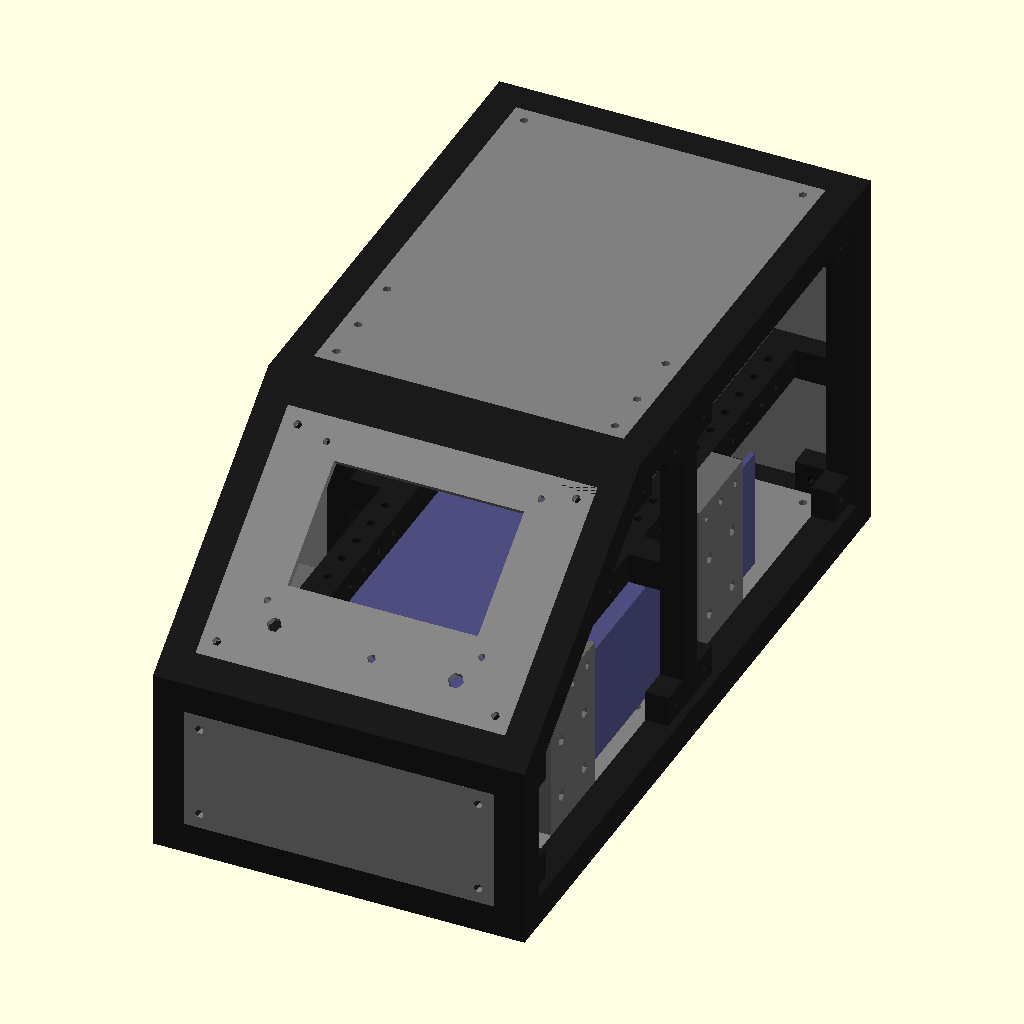
Cell 1: rendered with the file's own defaults.
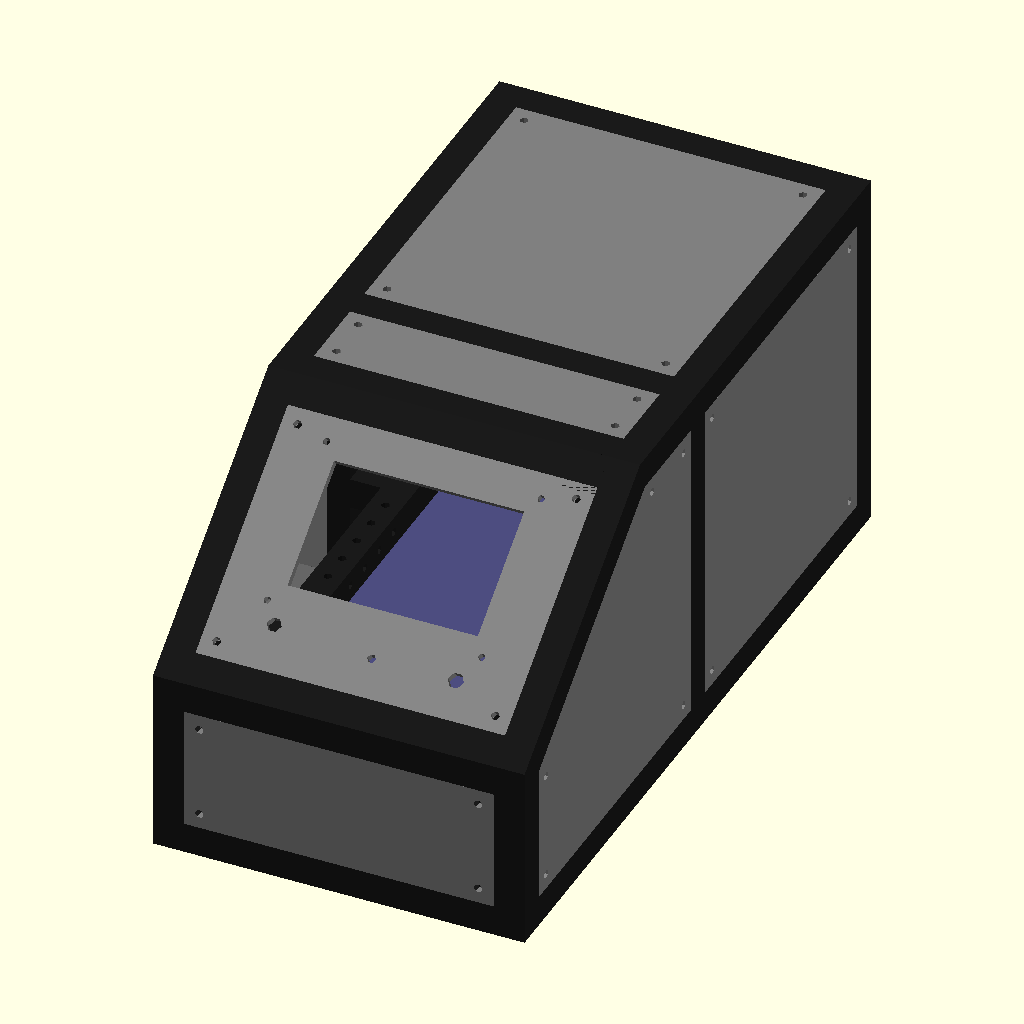
Cell 2 — cnc set to false, the other parameters unchanged.
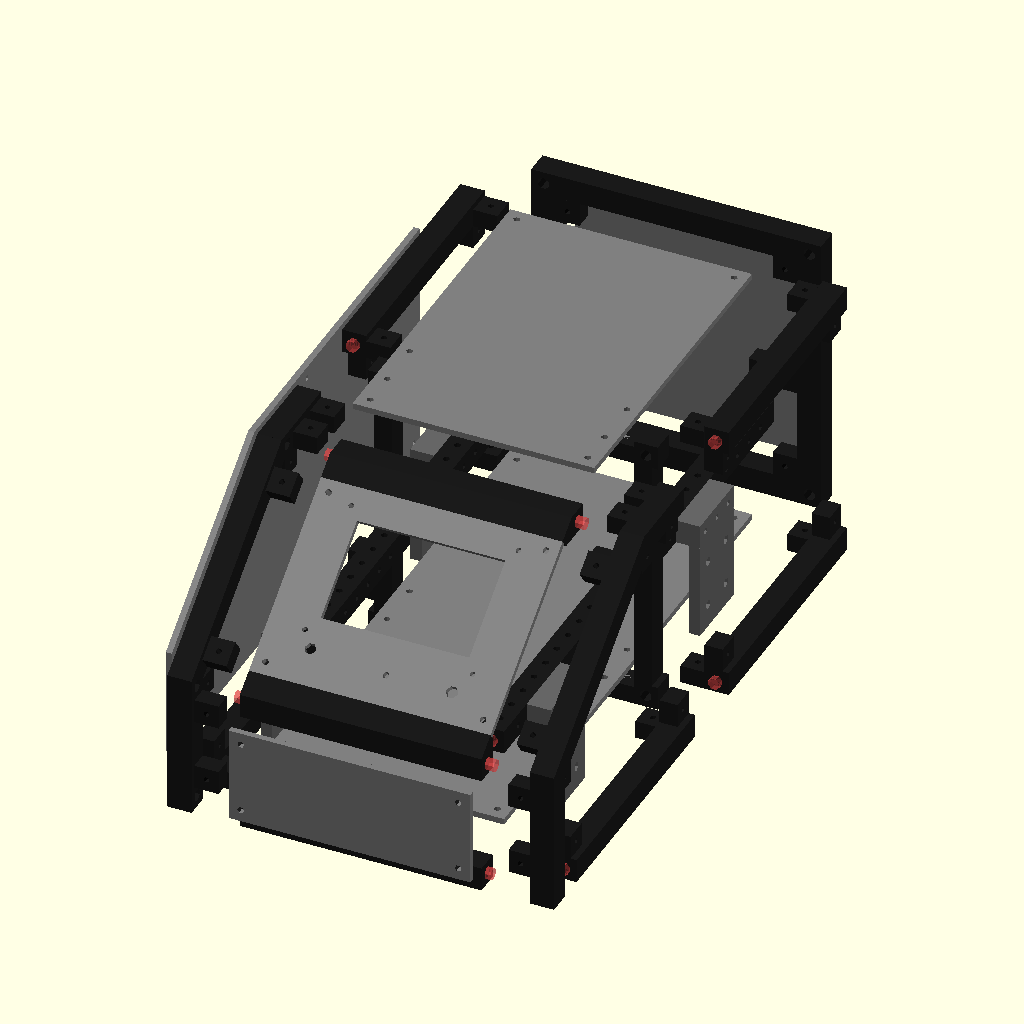
Cell 3 — explode set to true, the other parameters unchanged.
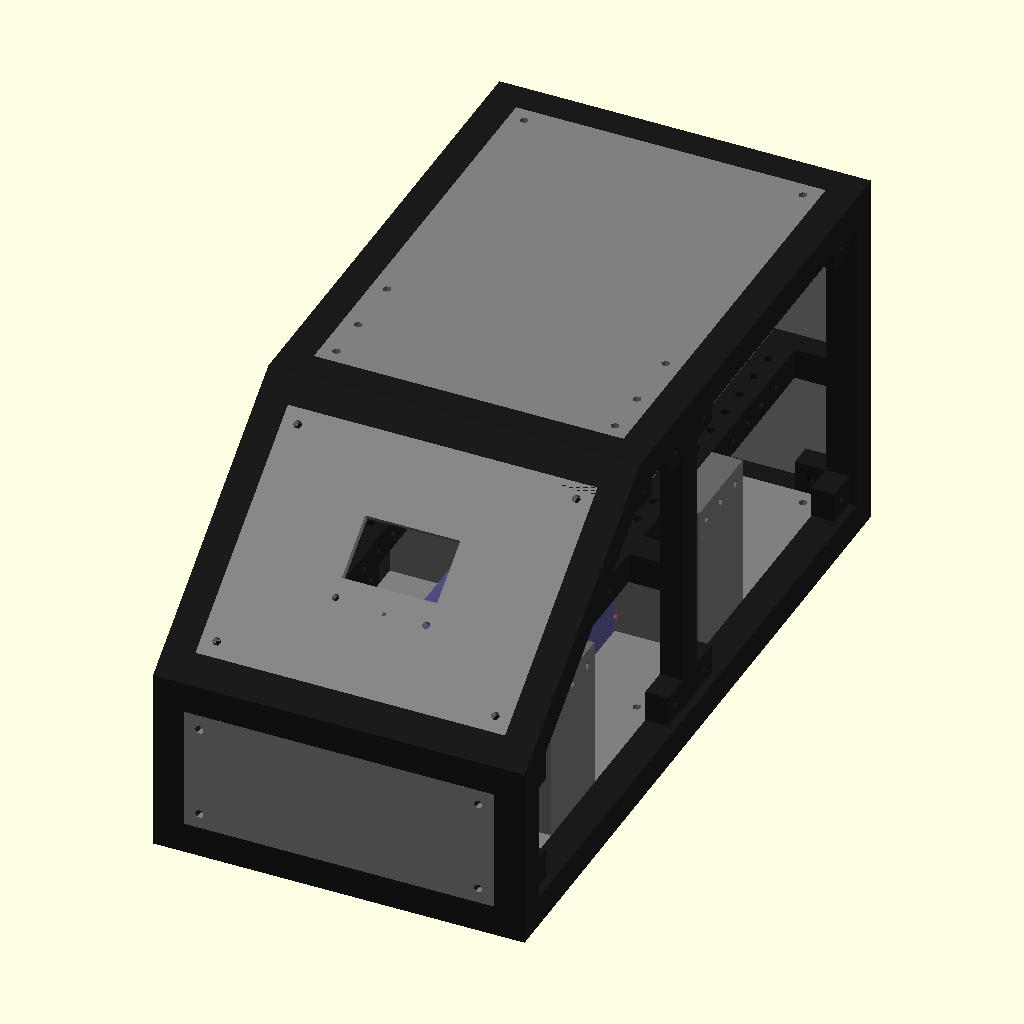
Cell 4: inch_to_mm = 50.8 (everything else at default).
The same orthographic view direction (rotation 55°, 0°, 25°; colour scheme Cornfield) for every cell, with the view re-fitted per cell, so scale and position can differ between cells.
OpenSCAD source file control-box.scad:
// Hey!  Why didn't you just use FreeCAD or Fusion360?
// Listen... I may from time to time over complicate things.
// I do use FreeCAD, but I don't really care for the constraint
// system, at least not yet.  I may need to learn more about it.
// As for Fusion360, I am not a fan of vendor lock in.  I want
// to make sure I can use all my models in the future, and that
// other people can freely use them as well.

// If you want single panels on the sides, and
// have a cnc to cut them, or a large 3D printer,
// set this to true.  Otherwise, set it to false;
cnc = true;

// Set this to true for an exploded view
explode = false;

// This model was built using inches as the unit, but is scaled
// to millimeters to make it easier for people to print.  If you
// want a nice rounded metric version, just change this value to
// 25, instead of 25.4.  You can set it to a larger number if you
// want a bigger case.  The 30 amp power supply will not fit if 
// you make it less than 25.
inch_to_mm = 25.4;

// Set this to the thickness of the material you plan
// to use for panels in inches.  I wouldn't use anything
// over 0.25 inches.  If you are printing them, leave it
// at 0.125.
panel_thickness = 0.125;

// Do not edit below this line

$fn = $preview ? 6 : 360;

e = explode ? 0.5 : 0;

function inch(size) =  size * inch_to_mm;
function inch_v(x, y, z) = [x * inch_to_mm, y * inch_to_mm, z * inch_to_mm];

module inch_translate(v) {
    for (i = [0:1:$children-1]) {
        translate([v[0] * inch_to_mm, v[1] * inch_to_mm, v[2] * inch_to_mm]) {
            children(i);
        }
    }
}

module inches() {
    scale([inch_to_mm, inch_to_mm, inch_to_mm]) {
        for (i = [0:1:$children-1]) children(i);
    }
}

module rambo_v14() {
    difference() {
        inches() cube([4.10, 4.05, 0.125]);
        rambo_v14_template();
    }
}

module rambo_v14_template() {
    // Rambo 1.4 is 4.1 by 4.05 inches.
    // screw holes are 0.15 inches from each edge.
    inches() {
        translate([0.15, 0.15, 0]) cylinder(r=(1/16), h=0.5, center=true);
        translate([0.15, 3.9, 0]) cylinder(r=(1/16), h=0.5, center=true);
        translate([3.95, 0.15, 0]) cylinder(r=(1/16), h=0.5, center=true);
        translate([3.95, 3.9, 0]) cylinder(r=(1/16), h=0.5, center=true);
    }
}

module smart_controller() {
    difference() {
        cube([93, 87, 3.175]);
        smart_controller_template();
    }
}

module smart_controller_template() {
    translate([8, 27, -1]) cube([78, 51, 8]);
            
    // Screw holes
    translate([2.5, 84.5, -1]) cylinder(r=1.5, h=7);
    translate([90.5, 84.5, -1]) cylinder(r=1.5, h=7);
    translate([2.5, 19.5, -1]) cylinder(r=1.5, h=7);
    translate([90.5, 19.5, -1]) cylinder(r=1.5, h=7);
            
    // Knob
    translate([84, 8.25, -1]) cylinder(r=3.25, h=17);
            
    // Reset
    translate([49.5, 8, -1]) cylinder(r=1.75, h=17);
            
    // Speaker
    translate([49.5, 8, -1]) cylinder(r=1.75, h=17);
            
    // Contrast
    translate([8.5, 11, -1]) cylinder(r=3, h=17);
}

module power_supply() {
    difference() {
        cube([115, 215, 50]);
        translate([2, 197, 5]) cube([111, 20, 50]);
            
        #translate([-2, 32.5, 12.5]) rotate([0, 90, 0]) cylinder(r=2, h=7);
        #translate([-2, 182.5, 12.5]) rotate([0, 90, 0]) cylinder(r=2, h=7);
        
        #translate([-2, 32.5, 37.5]) rotate([0, 90, 0]) cylinder(r=2, h=7);
        #translate([-2, 182.5, 37.5]) rotate([0, 90, 0]) cylinder(r=2, h=7);
            
        #translate([117, 32.5, 12.5]) rotate([0, -90, 0]) cylinder(r=2, h=7);
        #translate([117, 182.5, 12.5]) rotate([0, -90, 0]) cylinder(r=2, h=7);
        
        #translate([117, 32.5, 37.5]) rotate([0, -90, 0]) cylinder(r=2, h=7);
        #translate([117, 182.5, 37.5]) rotate([0, -90, 0]) cylinder(r=2, h=7);
    }
}

module screw_hole() {
    // don't scale this to inches, the modules
    // that call it will do that
    translate([0.25, 0.25, -0.5]) cylinder(r=0.07, h=1);
}

module screw_catch() {
    // don't scale this to inches, the modules
    // that call it will do that
    difference() {
        cube([0.5, 0.5, 0.5 - panel_thickness]);
        translate([0.25, 0.25, -0.001]) cylinder(r=0.06, h=0.502);
    }
}

module beam(length, screws=true, bottom=false) {
    inches() union() {
        cube([0.5, length, 0.5]);
        
        if(screws) {
            translate([0.5, 0, 0.5]) rotate([0, -90, 0]) screw_catch();
            translate([0.5, length - 0.5, 0.5]) rotate([0, -90, 0]) screw_catch();
            
            
            translate([0.5, 0, bottom ? 0 : panel_thickness]) screw_catch();
            translate([0.5, length - 0.5, bottom ? 0 : panel_thickness]) screw_catch();
        }
        
        #translate([0.25, 0, 0.25]) rotate([90, 22.5, 0]) cylinder(r=0.125, h=0.125, $fn=8);
        #translate([0.25, length, 0.25]) rotate([-90, 22.5, 0]) cylinder(r=0.125, h=0.125, $fn=8);
    }
}

module beam_bottom() { // make 4
    beam(5.25, true, true);
}

module beam_top() { // make 2
    beam(5.25, true, false);
}

module beam_front() { // make 1
    beam(5, false, false);
}

module board_beam() { // make 4
    difference() {
        beam(5.25, false, false);
        
        for(i = [0 : 9]) {
            inches() translate([0, 0.125 + (0.5 * i), 0.25]) screw_hole();
        }
        
        for(i = [0 : 8]) {
            inches() translate([0.25, 0.375 + (0.5 * i), 0]) rotate([0, -90, 0]) screw_hole();
        }
    }
}

module power_supply_bracket() { // make 4
    inset = (115 - inch(4)) / 2;
    spacing = (150 - inch(5.125)) / 2;
    difference() {
        union() {
            inches() cube([0.5, 1.5, 0.5]);
            inch_translate([0, 0, -2]) cube([inch(0.5) - inset, inch(1.5), inch(2)]);
        }
        
        // Holes to mount to beam
        inches() {
            translate([0.125, 0, 0]) rotate([0, -90, 0]) screw_hole();
            translate([0.125, 0.5, 0]) rotate([0, -90, 0]) screw_hole();
            translate([0.125, 1, 0]) rotate([0, -90, 0]) screw_hole();
        }
        
        // Holes to mount to power supply
        translate([0, inch(0.75) - spacing, -inch(2) + 12.5]) rotate([0, -90, 0]) cylinder(r=2.5, h=inch(1.5), center=true);
        translate([0, inch(0.75) + spacing, -inch(2) + 12.5]) rotate([0, -90, 0]) cylinder(r=2.5, h=inch(1.5), center=true);
        
        translate([0, inch(0.75) - spacing, -inch(2) + 37.5]) rotate([0, -90, 0]) cylinder(r=2.5, h=inch(1.5), center=true);
        translate([0, inch(0.75) + spacing, -inch(2) + 37.5]) rotate([0, -90, 0]) cylinder(r=2.5, h=inch(1.5), center=true);

    }
}

module frame_back() { // make 1
    inches() {
        difference() {
            union() {
                difference() {
                    cube([6, 0.5, 6]);
                    translate([0.5, -0.1, 0.5]) cube([5, 0.7, 5]);
                }
                
                translate([0.5, 0, 2.5]) cube([1, 0.5 - panel_thickness, 0.5]);
                translate([4.5, 0, 2.5]) cube([1, 0.5 - panel_thickness, 0.5]);
            }
        
            translate([0.25, 0.25, 0.25]) rotate([90, 0, 0]) rotate([0, 0, 22.5]) cylinder(r=0.125, h=0.4375, $fn=8);
            translate([5.75, 0.25, 0.25]) rotate([90, 0, 0]) rotate([0, 0, 22.5]) cylinder(r=0.125, h=0.4375, $fn=8);
            
            translate([1.25, 0.625, 2.75]) rotate([90, 0, 0]) rotate([0, 0, 22.5]) cylinder(r=0.125, h=0.75, $fn=8);
            translate([4.75, 0.625, 2.75]) rotate([90, 0, 0]) rotate([0, 0, 22.5]) cylinder(r=0.125, h=0.75, $fn=8);
            
            translate([0.25, 0.25, 5.75]) rotate([90, 0, 0]) rotate([0, 0, 22.5]) cylinder(r=0.125, h=0.4375, $fn=8);
            translate([5.75, 0.25, 5.75]) rotate([90, 0, 0]) rotate([0, 0, 22.5]) cylinder(r=0.125, h=0.4375, $fn=8);   
        }
        
        translate([0.5, 0, 1]) rotate([-90, 0, 0]) screw_catch();
        translate([5, 0, 1]) rotate([-90, 0, 0]) screw_catch();
        translate([0.5, 0, 5.5]) rotate([-90, 0, 0]) screw_catch();
        translate([5, 0, 5.5]) rotate([-90, 0, 0]) screw_catch();
    }
}

module frame_middle() { // make 1
    inches() difference() {
        union() {
            difference() {
                cube([6, 0.5, 6]);
                translate([0.5, -0.1, 0.5]) cube([5, 0.7, 5]);
            }
            
            translate([0.5, 0, 2.5]) cube([1, 0.5, 0.5]);
            translate([4.5, 0, 2.5]) cube([1, 0.5, 0.5]);
        }
        
        if(cnc) {
            // If CNC, cut notches for panels
            translate([0.5, -0.125, 6 - panel_thickness]) cube([5, 0.75, panel_thickness * 2]);
            translate([0.5, -0.125, 0.5 - panel_thickness]) cube([5, 0.75, panel_thickness * 2]);
            
            translate([-panel_thickness, -0.125, 0.5]) cube([panel_thickness * 2, 0.75, 5]);
            translate([6 - panel_thickness, -0.125, 0.5]) cube([panel_thickness * 2, 0.75, 5]);
        }
        
        translate([0.25, 0.625, 0.25]) rotate([90, 0, 0]) rotate([0, 0, 22.5]) cylinder(r=0.125, h=0.75, $fn=8);
        translate([5.75, 0.625, 0.25]) rotate([90, 0, 0]) rotate([0, 0, 22.5]) cylinder(r=0.125, h=0.75, $fn=8);
        
        translate([1.25, 0.625, 2.75]) rotate([90, 0, 0]) rotate([0, 0, 22.5]) cylinder(r=0.125, h=0.75, $fn=8);
        translate([4.75, 0.625, 2.75]) rotate([90, 0, 0]) rotate([0, 0, 22.5]) cylinder(r=0.125, h=0.75, $fn=8);
        
        translate([0.25, 0.625, 5.75]) rotate([90, 0, 0]) rotate([0, 0, 22.5]) cylinder(r=0.125, h=0.75, $fn=8);
        translate([5.75, 0.625, 5.75]) rotate([90, 0, 0]) rotate([0, 0, 22.5]) cylinder(r=0.125, h=0.75, $fn=8);
    }
}

module frame_left() { // make 1
    inches() difference() {
        union() {
            cube([0.5, 0.5, 3]);
            translate([0, 4, 5.5]) cube([0.5, 1.75, 0.5]);
        
            translate([0, 0, 3]) rotate([36.869897, 0, 0]) {
                translate([0, 0, -0.5]) cube([0.5, 5, 0.5]);
            }
        
            #translate([0.25, 5.75, 5.75]) rotate([-90, 22.5, 0]) cylinder(r=0.125, h=0.125, $fn=8);
                       
            // Screws for front panel
            translate([0.5, 0.5, 0.5]) rotate([90, 0, 0]) screw_catch();
            translate([0.5, 0.5, 2]) rotate([90, 0, 0]) screw_catch();
            
            // Screws for small panel on top
            translate([0.5, 4.5, 5.5]) screw_catch();
            translate([0.5, 5.25, 5.5]) screw_catch();
            
            // Screws for side panel
            translate([0.5, 0.5, 2.25]) rotate([0, -90, 0]) screw_catch();
            translate([0.5, 4 + (0.5 * (1/3)), 5]) rotate([0, -90, 0]) screw_catch();
            translate([0.5, 5.25, 5]) rotate([0, -90, 0]) screw_catch();
            
            // Screws for screen panel
            translate([0, 0, 3]) rotate([36.869897, 0, 0]) {
                translate([0.5, 0.5, -0.5]) screw_catch();
                translate([0.5, 4, -0.5]) screw_catch();
            }
        }
        
        translate([0.25, 0.25, 0.25]) rotate([0, 90, 0]) rotate([0, 0, 22.5]) cylinder(r=0.125, h=0.4375, $fn=8);
        translate([0.25, 4.25, 5.75]) rotate([0, 90, 0]) rotate([0, 0, 22.5]) cylinder(r=0.125, h=0.4375, $fn=8);
        translate([0.25, 0.25, 2.75]) rotate([0, 90, 0]) rotate([0, 0, 22.5]) cylinder(r=0.125, h=0.4375, $fn=8);
        translate([0.25, 0.25, 0.25]) rotate([-90, 0, 0]) rotate([0, 0, 22.5]) cylinder(r=0.125, h=0.4375, $fn=8);
    }
}

module frame_right() { // make 1
    translate([inch(0.5), 0, 0]) mirror([1, 0, 0]) frame_left();
}

module bevel_bottom() { // make 1
    inches() {
        difference() {
            cube([5, 0.5, 1]);
        
            translate([-0.001, 0, 0.5]) rotate([36.869897, 0, 0]) cube([5.002, 1, 1]);
            translate([-0.001, 0, 0.5]) rotate([36.869897, 0, 0]) translate([0, 0.5, -0.5]) cube([5.002, 1, 1]);
           
            translate([0.75, 0.25, 0.25]) rotate([-90, 22.5, 0]) cylinder(r=0.125, h=(7/16), $fn=8);
            translate([4.25, 0.25, 0.25]) rotate([-90, 22.5, 0]) cylinder(r=0.125, h=(7/16), $fn=8);
        }
    
        #translate([0, 0.25, 0.25]) rotate([0, -90, 0]) rotate([0, 0, 22.5]) cylinder(r=0.125, h=(3/16), $fn=8);
        #translate([5, 0.25, 0.25]) rotate([0, 90, 0]) rotate([0, 0, 22.5]) cylinder(r=0.125, h=(3/16), $fn=8);
    }
}

module bevel_top() { // make 1
    inches() {
        translate([0, 0.5, 0.5]) rotate([90, 0, 0]) mirror([0, 1, 0]) {
            difference() {
                cube([5, 0.5, 1]);
        
                translate([-0.001, 0, 0.5]) rotate([53.130103, 0, 0]) cube([5.002, 1, 1]);
                translate([-0.001, -0.001, 0.5]) rotate([-36.869897, 0, 0]) translate([0, 0, 0.5]) cube([5.002, 1.002, 1]);
            }
        
            #translate([0, 0.25, 0.25]) rotate([0, -90, 0]) rotate([0, 0, 22.5]) cylinder(r=0.125, h=(3/16), $fn=8);
            #translate([5, 0.25, 0.25]) rotate([0, 90, 0]) rotate([0, 0, 22.5]) cylinder(r=0.125, h=(3/16), $fn=8);
        }
    }
}

module panel_front() { // make 1
    inches() {
        difference() {
            cube([5, panel_thickness, 2]);
            
            translate([0, 0, 0]) rotate([90, 0, 0]) screw_hole();
            translate([4.5, 0, 0]) rotate([90, 0, 0]) screw_hole();
            translate([0, 0, 1.5]) rotate([90, 0, 0]) screw_hole();
            translate([4.5, 0, 1.5]) rotate([90, 0, 0]) screw_hole();
        }
    }
}

module panel_front_left() { // make 1
    inches() difference() {
        hull() {
            cube([panel_thickness, 5.25, 2.25]);
            translate([0, 3.5 + (0.5 * (1/3)), 2.75]) cube([panel_thickness, 1.75 - (0.5 * (1/3)), 2.25]);
        }
        
        translate([0, 0, 0]) rotate([0, -90, 0]) screw_hole();
        translate([0, 4.75, 0]) rotate([0, -90, 0]) screw_hole();
        translate([0, 3.5 + (0.5 * (1/3)), 4.5]) rotate([0, -90, 0]) screw_hole();
        translate([0, 4.75, 4.5]) rotate([0, -90, 0]) screw_hole();
        translate([0, 0, 1.75]) rotate([0, -90, 0]) screw_hole();
    }
}

module panel_front_right() { // make 1
    translate([inch(panel_thickness), 0, 0]) mirror([1, 0, 0]) panel_front_left();
}

module panel_cnc_left() { // make 1
    difference() {
        hull() {
            panel_front_left();
            inches() translate([0, 10, 0]) cube([panel_thickness, 1, 5]);
        }
        
        inches() {
            translate([0, 0, 0]) rotate([0, -90, 0]) screw_hole();
            translate([0, 4.75, 0]) rotate([0, -90, 0]) screw_hole();
            translate([0, 3.5 + (0.5 * (1/3)), 4.5]) rotate([0, -90, 0]) screw_hole();
            
            translate([0, 4.75, 4.5]) rotate([0, -90, 0]) screw_hole();
            translate([0, 0, 1.75]) rotate([0, -90, 0]) screw_hole();
            
            translate([0, 5.75, 0]) rotate([0, -90, 0]) screw_hole();
            translate([0, 5.75, 4.5]) rotate([0, -90, 0]) screw_hole();
            
            translate([0, 10.5, 0]) rotate([0, -90, 0]) screw_hole();
            translate([0, 10.5, 4.5]) rotate([0, -90, 0]) screw_hole();
        }
    }
}

module panel_cnc_right() { // make 1
    translate([panel_thickness, 0, 0]) mirror([1, 0, 0]) panel_cnc_left();
}

module panel_cnc_top() { // make 1
    inches() difference() {
        cube([5, 7, panel_thickness]);
        
        translate([0, 0, 0]) screw_hole();
        translate([4.5, 0, 0]) screw_hole();
        
        translate([0, 0.75, 0]) screw_hole();
        translate([4.5, 0.75, 0]) screw_hole();
        
        translate([0, 1.75, 0]) screw_hole();
        translate([4.5, 1.75, 0]) screw_hole();
        
        translate([0, 6.5, 0]) screw_hole();
        translate([4.5, 6.5, 0]) screw_hole();
    }
}

module panel_cnc_bottom() { // make 1
    inches() difference() {
        cube([5, 11, panel_thickness]);
        
        translate([0, 0, 0]) screw_hole();
        translate([4.5, 0, 0]) screw_hole();
        
        translate([0, 4.75, 0]) screw_hole();
        translate([4.5, 4.75, 0]) screw_hole();
        
        translate([0, 5.75, 0]) screw_hole();
        translate([4.5, 5.75, 0]) screw_hole();
        
        translate([0, 10.5, 0]) screw_hole();
        translate([4.5, 10.5, 0]) screw_hole();
    }
}

module panel_back() { // make 1
    inches() difference() {
        cube([5, panel_thickness, 5]);
        
        translate([0, 0, 0]) rotate([90, 0, 0]) screw_hole();
        translate([4.5, 0, 0]) rotate([90, 0, 0]) screw_hole();
        translate([0, 0, 4.5]) rotate([90, 0, 0]) screw_hole();
        translate([4.5, 0, 4.5]) rotate([90, 0, 0]) screw_hole();
    }
}

module panel_small() { // make 1
    inches() difference() {
        cube([5, 1.25, panel_thickness]);
        
        translate([0, 0, 0]) screw_hole();
        translate([4.5, 0, 0]) screw_hole();
        translate([0, 0.75, 0]) screw_hole();
        translate([4.5, 0.75, 0]) screw_hole();
    }
}

module panel_misc() { // make 3
    inches() difference() {
        cube([5, 5.25, panel_thickness]);
        
        translate([0, 0, 0]) screw_hole();
        translate([4.5, 0, 0]) screw_hole();
        translate([0, 4.75, 0]) screw_hole();
        translate([4.5, 4.75, 0]) screw_hole();
    }
}

module panel_screen() { // make 1
    difference() {
        inches() {
            cube([5, 4, panel_thickness]);
        }
        translate([(inch(5) - 93) / 2, (inch(4) - 87) / 2, 0]) smart_controller_template();
        
        inches() {
            translate([0, 0, 0]) screw_hole();
            translate([4.5, 0, 0]) screw_hole();
            translate([0, 3.5, 0]) screw_hole();
            translate([4.5, 3.5, 0]) screw_hole();
        }
    }
}

color([0.1, 0.1, 0.1]) {
    frame_left();
    inch_translate([5.5 + (e * 4), 0, 0]) frame_right();
    
    inch_translate([e * 2, 5.75 + (e * 2), 0]) frame_middle();
    
    inch_translate([e * 2, 11.5 + (e * 5), 0]) frame_back();
    
    // Front bottom bevel
    inch_translate([0.5 + (e * 2), 0, 2.5]) bevel_bottom();
    
    // Back top bevel
    inch_translate([0.5 + (e * 2), 4, 5.5]) bevel_top();
    
    // Bottom face beam
    inch_translate([0.5 + (e * 2), 0, 0]) mirror([0, 1, 0]) rotate([0, 0, -90]) beam_front();
    
    // Bottom front side beams
    inch_translate([0, 0.5 + e, 0]) beam_bottom();
    inch_translate([6 + (e * 4), 0.5 + e, 0]) mirror([1, 0, 0]) beam_bottom();

        
    // Back half beams
    inch_translate([0, 6.25 + (e * 3), 0]) beam_bottom();
    inch_translate([6 + (e * 4), 6.25 + (e * 3), 0]) mirror([1, 0, 0]) beam_bottom();
    inch_translate([0, 6.25 + (e * 3), 6]) mirror([0, 0, 1]) beam_top();
    inch_translate([6 + (e * 4), 6.25 + (e * 3), 6]) mirror([1, 0, 0]) mirror([0, 0, 1]) beam_top();
    
    // Board shelf beams
    inch_translate([1 + e, 0.5 + e, 2.5]) board_beam();
    inch_translate([4.5 + (e * 3), 0.5 + e, 2.5]) board_beam();
    
    inch_translate([1 + e, 6.25 + (e * 3), 2.5]) board_beam();
    inch_translate([4.5 + (e * 3), 6.25 + (e * 3), 2.5]) board_beam();
}

color([0.5, 0.5, 0.5]) {
    if(cnc) {
        inch_translate([0 - e, 0.5 + e, 0.5]) panel_cnc_left();
        *inch_translate([6 - panel_thickness + (e * 5), 0.5 + e, 0.5]) panel_cnc_right();
        inch_translate([0.5 + (e * 2), 4.5 + e, 6 - panel_thickness + e]) panel_cnc_top();
        inch_translate([0.5 + (e * 2), 0.5 + e, 0.375 + e]) panel_cnc_bottom();
    } else {
        inch_translate([0 - e, 0.5, 0.5]) panel_front_left();
        inch_translate([6 - panel_thickness + (e * 5), 0.5, 0.5]) panel_front_right();
        inch_translate([0.5 + (e * 2), 4.5, 6 - panel_thickness + e]) panel_small(); 

        inch_translate([0.5 + (e * 2), 0.5, 0.5 - panel_thickness]) panel_misc();
        inch_translate([0.5 + (e * 2), 6.25 + (e * 2), 0.5 - panel_thickness]) panel_misc();
        inch_translate([0.5 + (e * 2), 6.25 + (e * 2), 6 - panel_thickness + e]) panel_misc();
    
        inch_translate([0.125 - e, 6.25 + (e * 2), 0.5]) rotate([0, -90, 0]) panel_misc();
        inch_translate([6 + (e * 5), 6.25 + (e * 2), 0.5]) rotate([0, -90, 0]) panel_misc();
   }

   inch_translate([0.5 + (e * 2), 0 - e, 0.5]) panel_front();
   inch_translate([0.5 + (e * 2), 12 - panel_thickness + (e * 6), 0.5]) panel_back();
   
   inch_translate([0, 0, 3]) rotate([36.869897, 0, 0]) inch_translate([0.5 + (e * 2), 0.5, -0.125]) panel_screen();
}

color([0.4, 0.4, 0.4]) {
    inch_translate([0.5 + e, 2, 2.5]) power_supply_bracket();
    inch_translate([0.5 + e, 7.125 + (e * 3), 2.5]) power_supply_bracket();
    
    inch_translate([5.5 + (e * 3), 2, 2.5]) mirror([1, 0, 0]) power_supply_bracket();
    inch_translate([5.5 + (e * 3), 7.125 + (e * 3), 2.5]) mirror([1, 0, 0]) power_supply_bracket();
}

if(!explode) {    
    color([0.3, 0.3, 0.5]) translate([((inch(6) - 115) / 2) + inch(e * 2), inch(1) + (inch(1) - 25) * 5, inch(0.5)]) power_supply();
    //color([0.0, 0.7, 0.5]) inch_translate([0, 0, 3]) rotate([36.869897, 0, 0]) inch_translate([0.5 + (e * 2), 0.5, -0.125]) translate([(inch(5) - 93) / 2, (inch(4) - 87) / 2, -10]) import("full_graphic_smart_controller.stl");
    //color([0.0, 0.5, 0.7]) inch_translate([(6 - 4.05) / 2 + (e * 2), 6, 3]) rotate([0, 0, -90]) import("rambo_v1.4.stl");
}
Parameter table extracted from the source (name, type, default, range or options):
cnc: bool, default true
explode: bool, default false
inch_to_mm: number, default 25.4
panel_thickness: number, default 0.125
